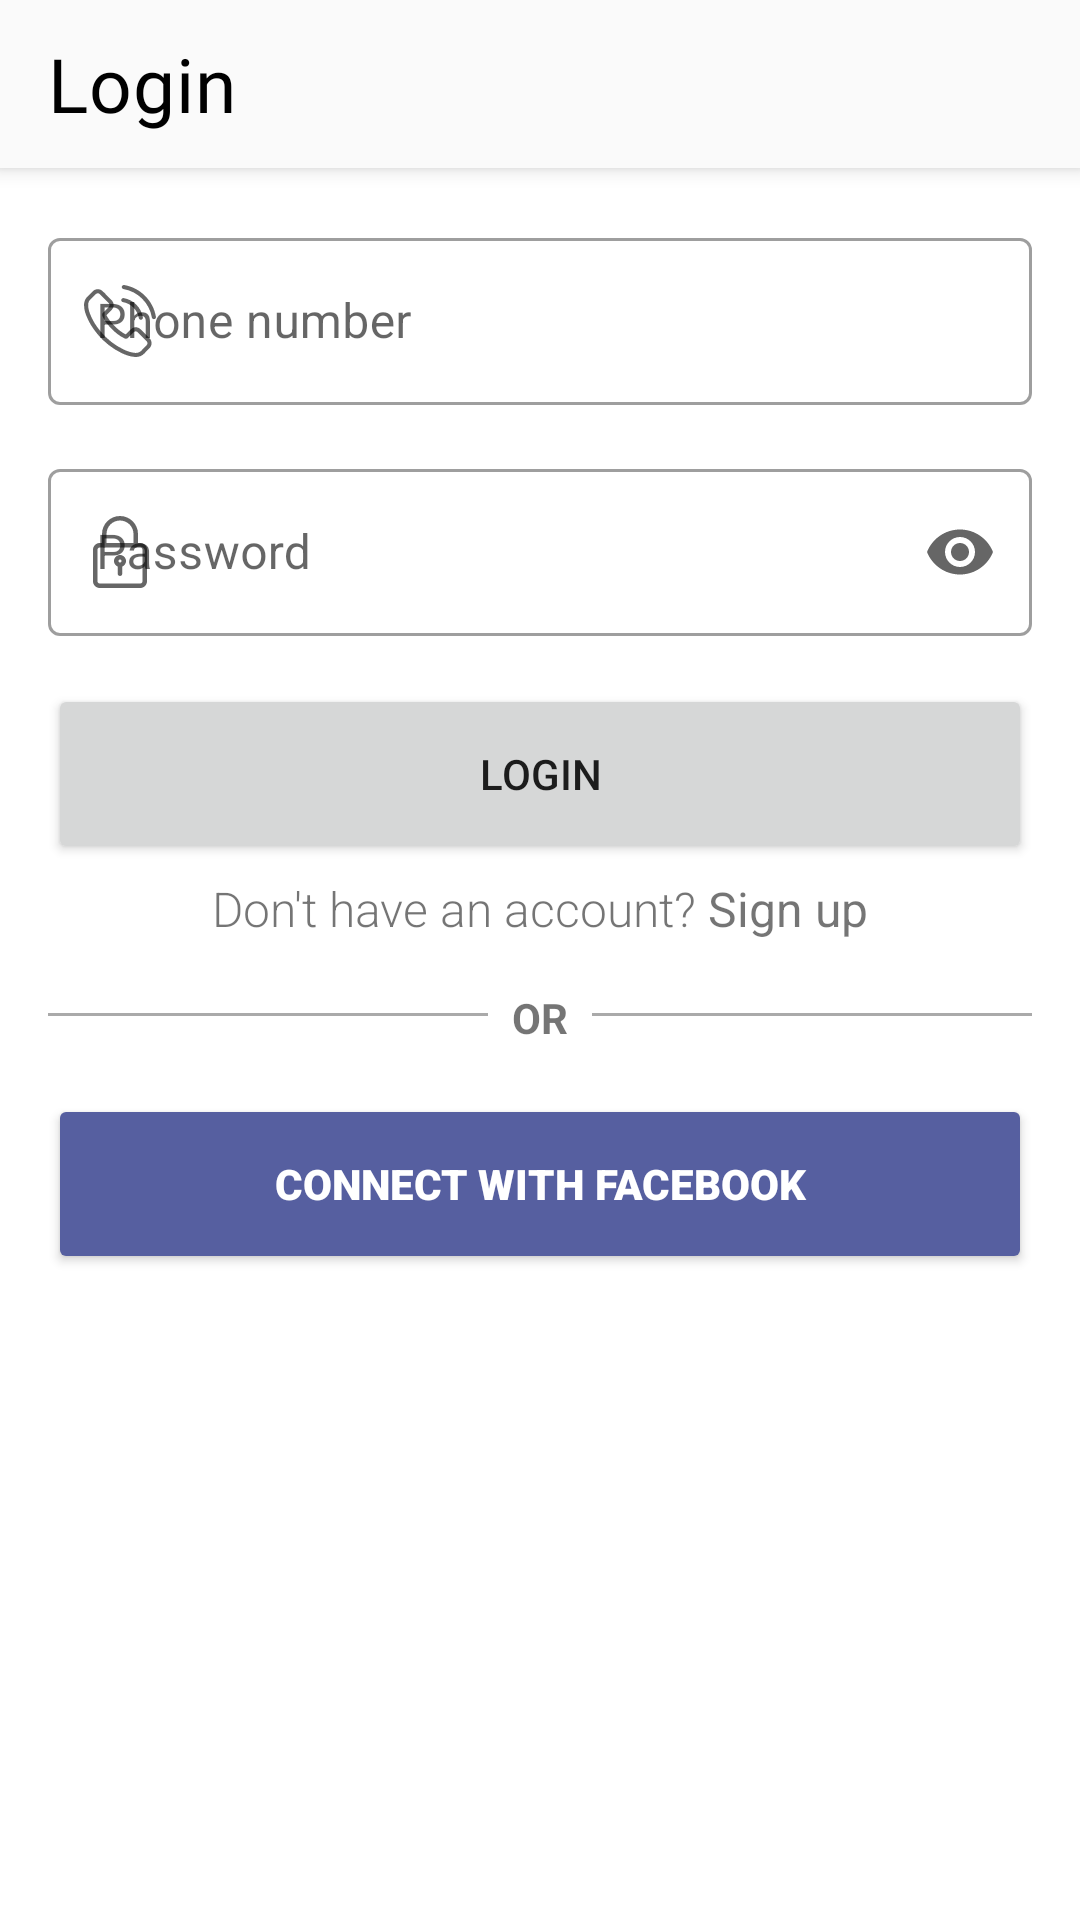

Produce the Android XML layout that renders to this screen, including the resource entries it uses.
<!-- AndroidManifest.xml: application theme Theme.Food_Donation_Dissertation -->
<!-- res/layout/fragment_login.xml -->
<?xml version="1.0" encoding="utf-8"?>
<androidx.coordinatorlayout.widget.CoordinatorLayout xmlns:android="http://schemas.android.com/apk/res/android"
    xmlns:tools="http://schemas.android.com/tools"
    xmlns:app="http://schemas.android.com/apk/res-auto"
    android:layout_width="match_parent"
    android:layout_height="match_parent"
    tools:context=".account.LoginFragment">

    

    <com.google.android.material.appbar.AppBarLayout
        android:layout_width="match_parent"
        android:layout_height="wrap_content"
        >
        <com.google.android.material.appbar.MaterialToolbar
            android:id="@+id/topAppBar"
            android:layout_width="match_parent"
            app:title="Login"
            app:titleTextColor="@color/black"
            app:titleMarginTop="0dp"
            app:titleMarginBottom="0dp"
            app:titleTextAppearance="@style/TextAppearance.App.Headline6"
            android:layout_height="?attr/actionBarSize"
            style="@style/Widget.MaterialComponents.Toolbar.Primary"
            />
    </com.google.android.material.appbar.AppBarLayout>
    <androidx.core.widget.NestedScrollView
        android:layout_width="match_parent"
        android:layout_height="match_parent"
        android:layout_margin="16dp"
        >
        <RelativeLayout
            android:layout_width="match_parent"
            android:layout_height="wrap_content"
            android:layout_marginTop="50dp">
            <com.google.android.material.textfield.TextInputLayout
                android:id="@+id/tfPhone"
                android:layout_width="match_parent"
                android:layout_height="wrap_content"
                android:hint="Phone number"
                android:layout_marginTop="8dp"
                android:layout_marginBottom="16dp"
                app:startIconDrawable="@drawable/ic_phone_call"
                android:layout_below="@+id/scrollView"
                style="@style/Widget.MaterialComponents.TextInputLayout.OutlinedBox">

                <com.google.android.material.textfield.TextInputEditText
                    android:id="@+id/edtPhone"
                    android:layout_width="match_parent"
                    android:layout_height="wrap_content"
                    android:inputType="number"
                    />
            </com.google.android.material.textfield.TextInputLayout>

            <com.google.android.material.textfield.TextInputLayout
                android:id="@+id/tfPassword"
                android:layout_width="match_parent"
                android:layout_height="wrap_content"
                android:hint="Password"
                android:layout_marginBottom="16dp"
                app:endIconMode="password_toggle"
                app:startIconDrawable="@drawable/ic_padlock"
                android:layout_below="@+id/tfPhone"
                style="@style/Widget.MaterialComponents.TextInputLayout.OutlinedBox">
                <com.google.android.material.textfield.TextInputEditText
                    android:id="@+id/edtPassword"
                    android:layout_width="match_parent"
                    android:layout_height="wrap_content"
                    android:inputType="textPassword"
                    />
            </com.google.android.material.textfield.TextInputLayout>
            <Button
                android:id="@+id/btnLogin"
                android:layout_width="match_parent"
                android:layout_height="60sp"
                android:layout_below="@+id/tfPassword"
                android:layout_marginBottom="4dp"

                android:text="Login" />
            <LinearLayout
                android:id="@+id/llSignUp"
                android:layout_below="@+id/btnLogin"
                android:layout_marginBottom="@dimen/activity_vertical_margin"
                android:orientation="horizontal"
                android:gravity="center"
                android:layout_width="match_parent"
                android:layout_height="wrap_content">
                <TextView
                    android:layout_gravity="center"
                    android:text="Don't have an account? "
                    android:textSize="16dp"
                    android:fontFamily="sans-serif-light"
                    android:layout_width="wrap_content"
                    android:layout_height="wrap_content"/>
                <TextView
                    android:id="@+id/tvSignUp"
                    android:clickable="true"
                    android:textSize="16sp"
                    android:text="Sign up"
                    android:layout_width="wrap_content"
                    android:layout_height="wrap_content"/>
            </LinearLayout>
            <LinearLayout
                android:id="@+id/view"
                android:layout_below="@+id/llSignUp"
                android:layout_width="match_parent"
                android:layout_height="wrap_content">
                <View
                    android:layout_width="0dp"
                    android:layout_height="1dp"
                    android:layout_weight="1"
                    android:layout_marginTop="8dp"
                    android:background="@android:color/darker_gray"/>
                <TextView
                    android:layout_width="wrap_content"
                    android:layout_height="wrap_content"
                    android:paddingStart="8dp"
                    android:paddingEnd="8dp"
                    android:textStyle="bold"
                    android:textAllCaps="true"
                    android:text="or"/>
                <View
                    android:layout_width="0dp"
                    android:layout_height="1dp"
                    android:layout_weight="1"
                    android:layout_marginTop="8dp"
                    android:background="@android:color/darker_gray"/>
            </LinearLayout>
            <Button
                android:layout_below="@+id/view"
                android:layout_gravity="center"
                android:id="@+id/button_fb_sign_in"
                android:text="Connect with Facebook"
                android:textColor="@color/icons"
                android:fontFamily="sans-serif-black"
                android:layout_marginTop="16dp"
                android:backgroundTint="#565fa0"
                android:layout_width="match_parent"
                android:layout_height="60dp"/>

        </RelativeLayout>
    </androidx.core.widget.NestedScrollView>


</androidx.coordinatorlayout.widget.CoordinatorLayout>
<!-- resources referenced by this layout -->
<resources>
  <color name="black">#FF000000</color>
  <color name="icons">#FFFFFF</color>
  <dimen name="activity_vertical_margin">16dp</dimen>
  <!-- drawable ic_padlock (drawable) -->
  <vector android:height="24dp" android:viewportHeight="24"
      android:viewportWidth="24" android:width="24dp" xmlns:android="http://schemas.android.com/apk/res/android">
      <path android:fillColor="#757575" android:pathData="m18.75,24h-13.5c-1.24,0 -2.25,-1.009 -2.25,-2.25v-10.5c0,-1.241 1.01,-2.25 2.25,-2.25h13.5c1.24,0 2.25,1.009 2.25,2.25v10.5c0,1.241 -1.01,2.25 -2.25,2.25zM5.25,10.5c-0.413,0 -0.75,0.336 -0.75,0.75v10.5c0,0.414 0.337,0.75 0.75,0.75h13.5c0.413,0 0.75,-0.336 0.75,-0.75v-10.5c0,-0.414 -0.337,-0.75 -0.75,-0.75z"/>
      <path android:fillColor="#757575" android:pathData="m17.25,10.5c-0.414,0 -0.75,-0.336 -0.75,-0.75v-3.75c0,-2.481 -2.019,-4.5 -4.5,-4.5s-4.5,2.019 -4.5,4.5v3.75c0,0.414 -0.336,0.75 -0.75,0.75s-0.75,-0.336 -0.75,-0.75v-3.75c0,-3.309 2.691,-6 6,-6s6,2.691 6,6v3.75c0,0.414 -0.336,0.75 -0.75,0.75z"/>
      <path android:fillColor="#757575" android:pathData="m12,17c-1.103,0 -2,-0.897 -2,-2s0.897,-2 2,-2 2,0.897 2,2 -0.897,2 -2,2zM12,14.5c-0.275,0 -0.5,0.224 -0.5,0.5s0.225,0.5 0.5,0.5 0.5,-0.224 0.5,-0.5 -0.225,-0.5 -0.5,-0.5z"/>
      <path android:fillColor="#757575" android:pathData="m12,20c-0.414,0 -0.75,-0.336 -0.75,-0.75v-2.75c0,-0.414 0.336,-0.75 0.75,-0.75s0.75,0.336 0.75,0.75v2.75c0,0.414 -0.336,0.75 -0.75,0.75z"/>
  </vector>
  <!-- drawable ic_phone_call: vector/xml drawable (drawable, 2728 chars, omitted) -->
  <style name="TextAppearance.App.Headline6" parent="TextAppearance.MaterialComponents.Headline6">
          <item name="fontFamily">@font/cronus_round</item>
          <item name="android:fontFamily">@font/cronus_round</item>
          <item name="android:textSize">25sp</item>
  
      </style>
  <style name="Theme.Food_Donation_Dissertation" parent="Theme.MaterialComponents.Light.NoActionBar">
          
          <item name="colorPrimary">@color/colorPrimary</item>
          <item name="colorPrimaryVariant">@color/colorPrimary</item>
          <item name="colorOnPrimary">@color/white</item>
          
          <item name="colorSecondary">@color/teal_200</item>
          <item name="colorSecondaryVariant">@color/colorWidget</item>
          <item name="colorOnSecondary">@color/black</item>
          
          <item name="android:statusBarColor" tools:targetApi="l">?attr/colorPrimaryVariant</item>
          
          <item name="toolbarStyle">@style/Widget.App.Toolbar</item>
          <item name="textAppearanceHeadline6">@style/TextAppearance.App.Headline6</item>
  
      </style>
  <color name="colorPrimary">#43aa8b</color>
  <color name="white">#FFFFFFFF</color>
  <color name="teal_200">#FF03DAC5</color>
  <color name="colorWidget">#4d908e</color>
  <style name="Widget.App.Toolbar" parent="Widget.MaterialComponents.Toolbar.Primary">
          <item name="materialThemeOverlay">@style/ThemeOverlay.App.Toolbar</item>
          <item name="titleTextAppearance">@style/TextAppearance.App.Headline6</item>
          <item name="subtitleTextAppearance">@style/TextAppearance.App.Subtitle1</item>
      </style>
  <style name="ThemeOverlay.App.Toolbar" parent="">
          <item name="colorPrimary">@color/backGroundWhite</item>
      </style>
  <style name="TextAppearance.App.Subtitle1" parent="TextAppearance.MaterialComponents.Subtitle1">
          <item name="fontFamily">@font/roboto_regular</item>
          <item name="android:fontFamily">@font/roboto_regular</item>
          <item name="android:textSize">13sp</item>
  
  
      </style>
  <color name="backGroundWhite">#FAFAFA</color>
</resources>
